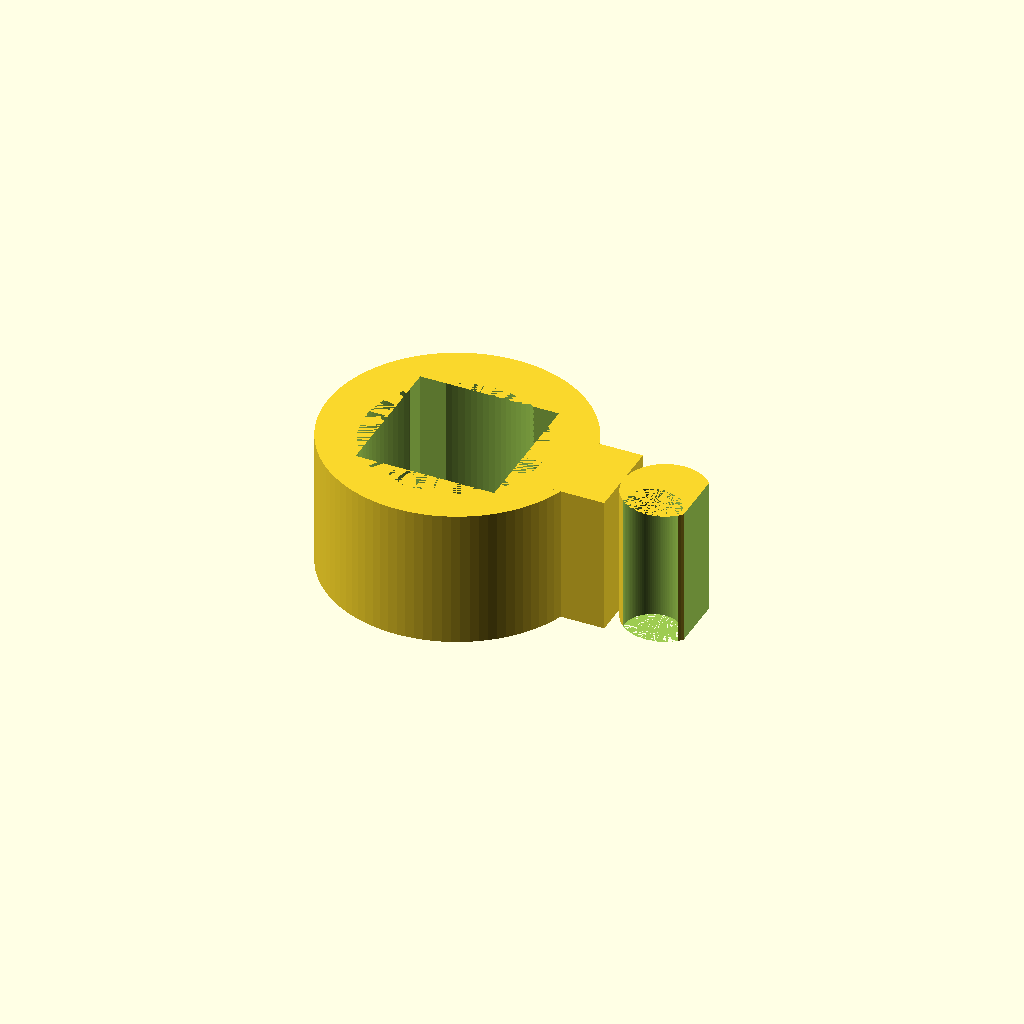
Cell 1 — every parameter at its default value.
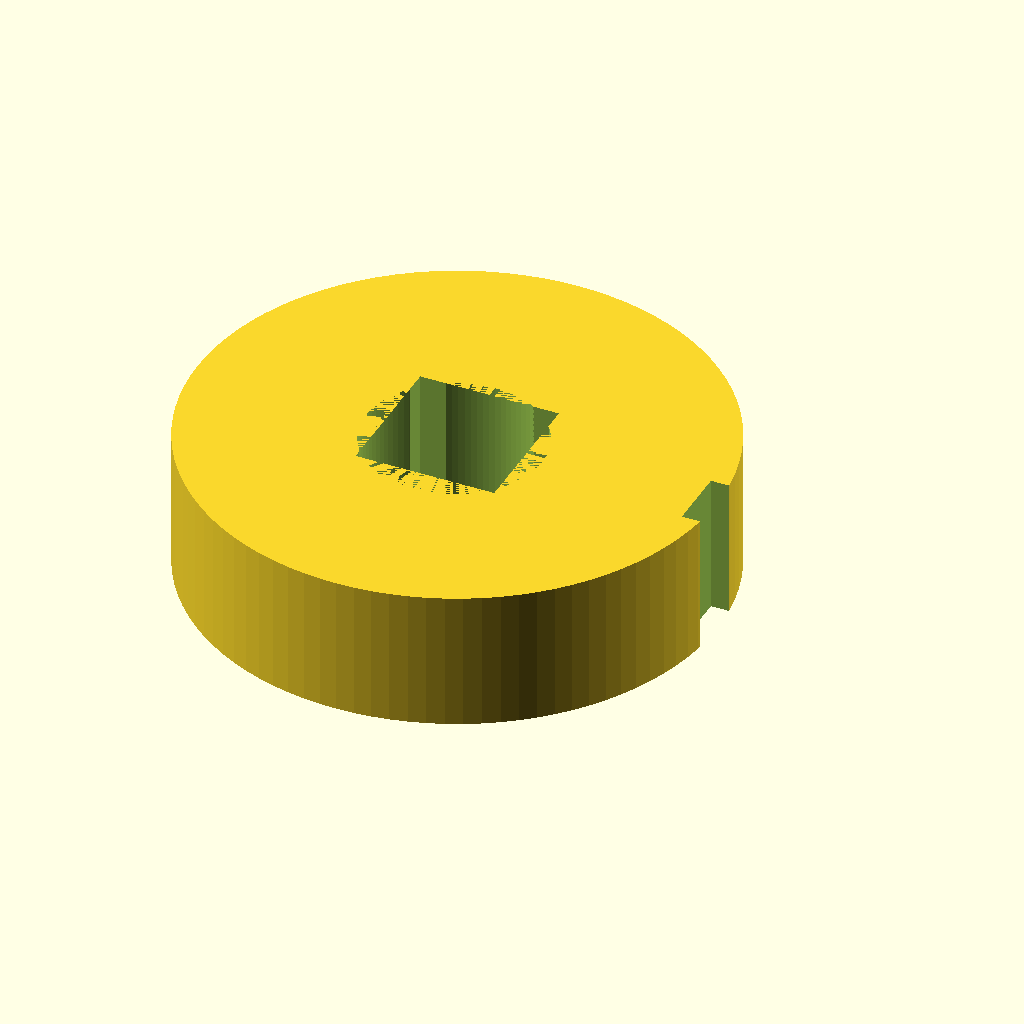
Cell 2 — ring_od set to 37.4, the other parameters unchanged.
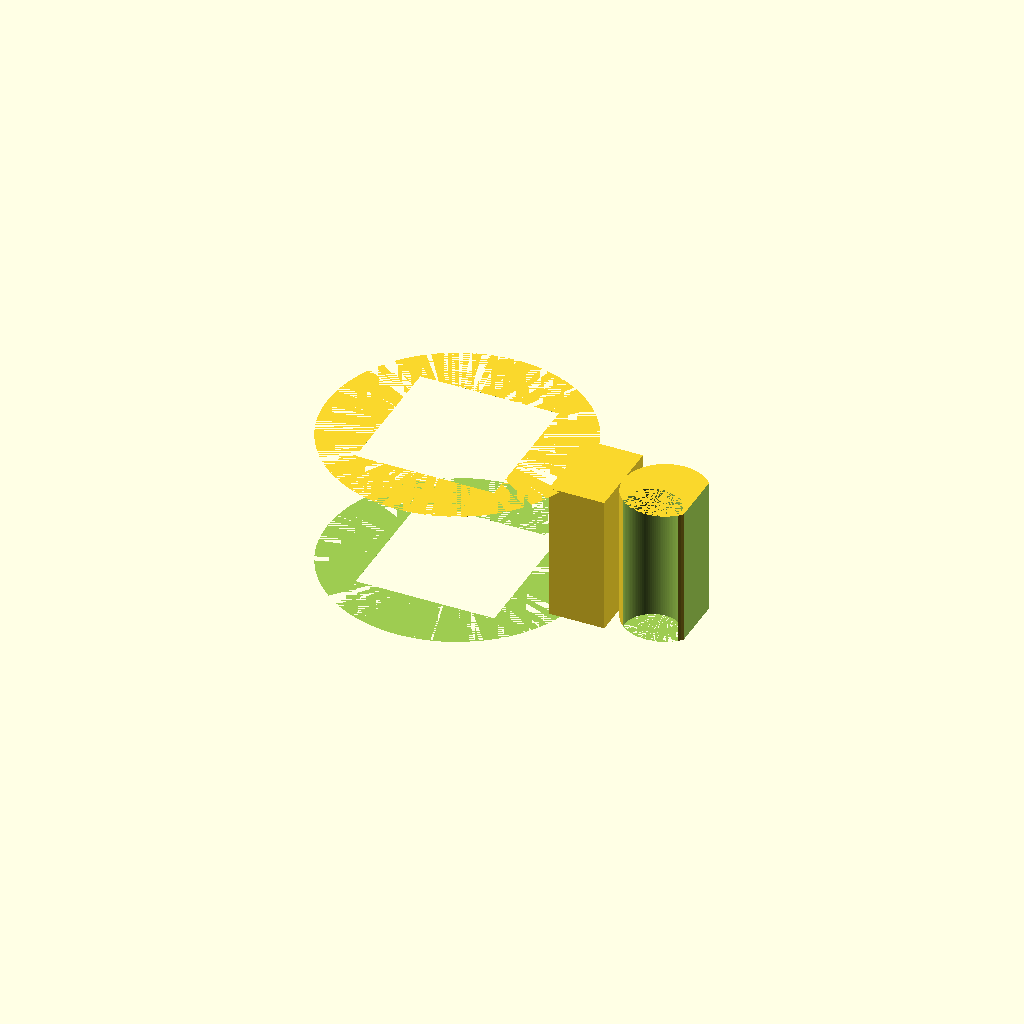
Cell 3: ring_id = 25.4 (everything else at default).
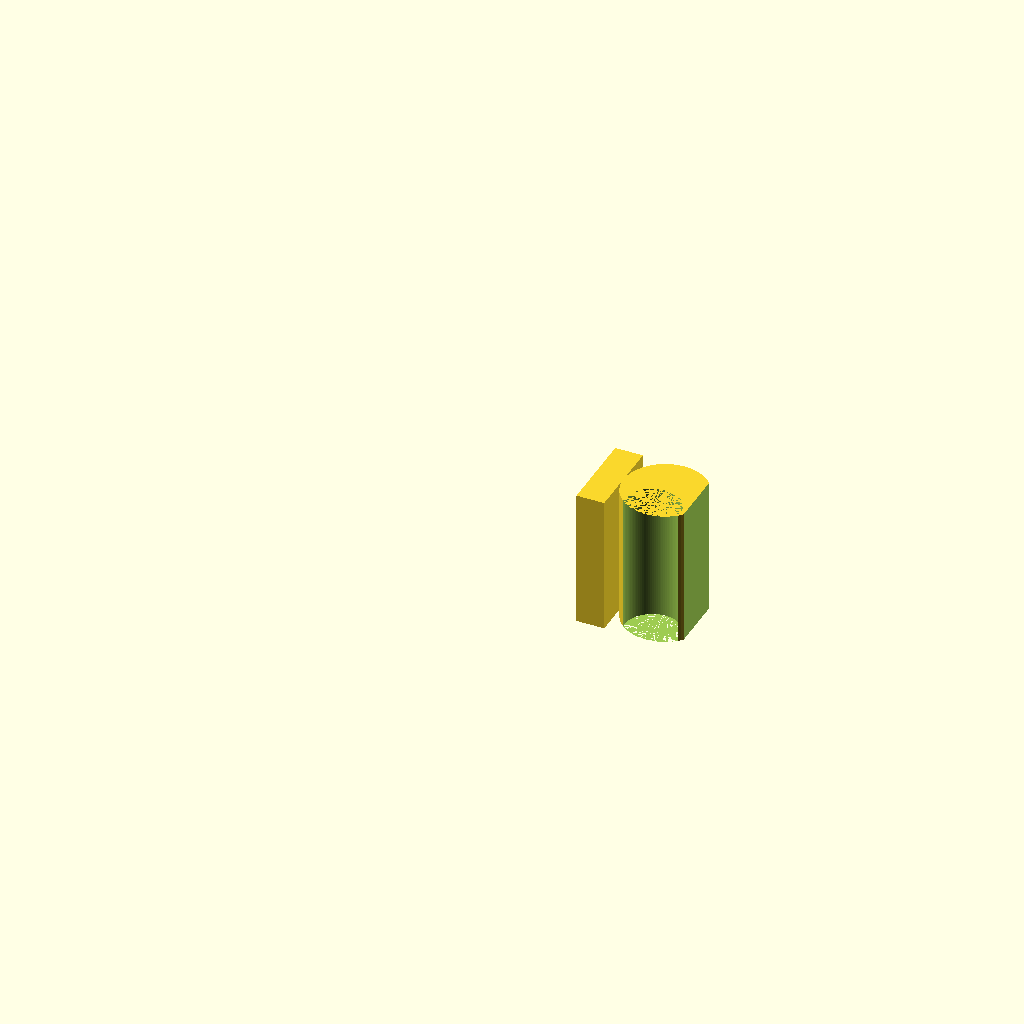
Cell 4: ring_open = 20 (everything else at default).
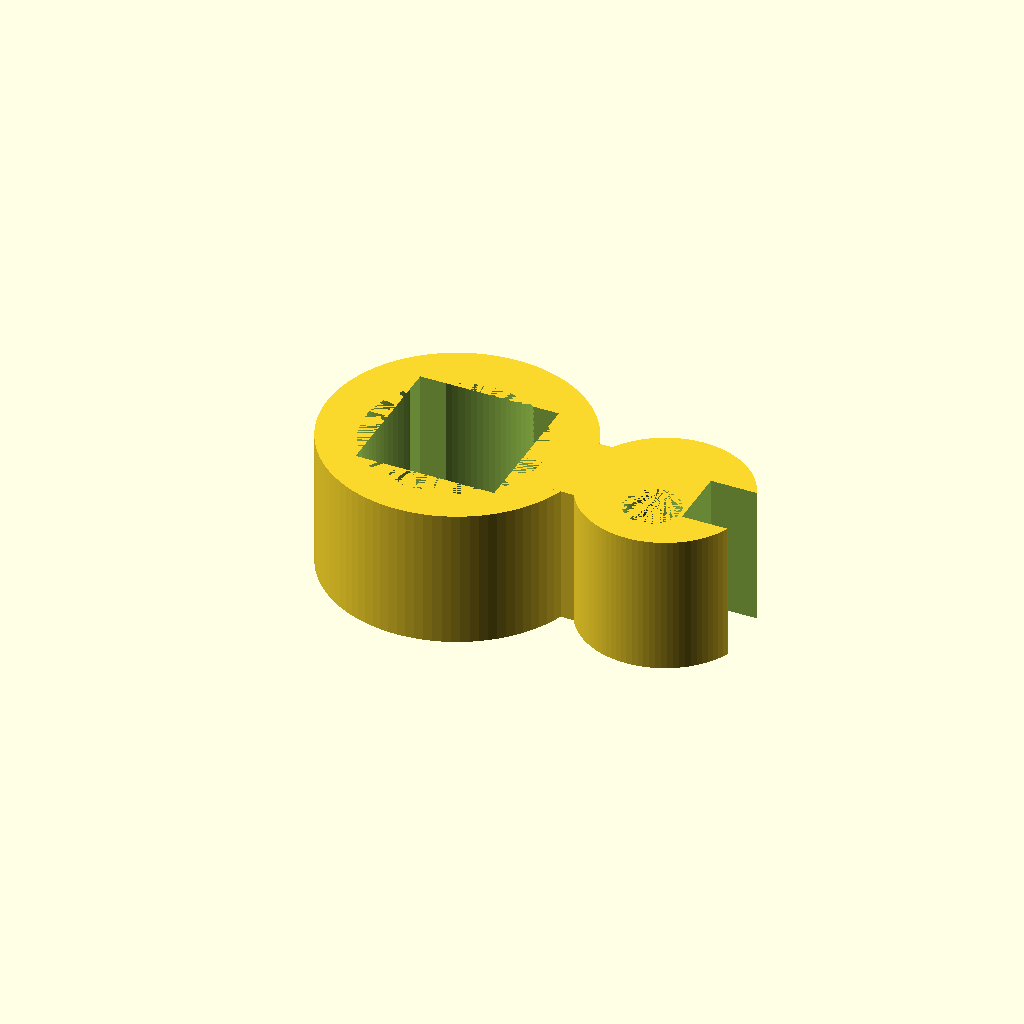
Cell 5 — tube_od set to 12, the other parameters unchanged.
All cells are drawn from one camera (rotation 55°, 0°, 25°, orthographic, colour scheme Cornfield), so only the parameter changes between them.
Source of the model, bench/results/gpu-v11s1-g11/code/scadcoder-v11s1/rod_tubing_clip_s0_a2.scad:
// Tubing clip for a 12.7 mm lab stand rod
// Print orientation: flat on the bed, extruded upward in +Z

$fn = 96;

// ---- Dimensions (mm) ----
ring_od      = 18.7;   // rod ring outer diameter
ring_id      = 12.7;   // rod ring inner diameter (rod bore)
ring_wall    = 3;      // rod ring wall thickness
ring_open    = 10;     // rod ring opening width (along -X)

tube_od      = 6;      // tubing ring outer diameter
tube_id      = 4;      // tubing ring inner diameter (6 mm tube + 2 mm wall)
tube_wall    = 2;      // tubing ring wall thickness
tube_open    = 4.5;    // tubing opening width (along +X)

bridge_x0    = 8;      // bridge start (X)
bridge_x1    = 12;     // bridge end (X)
bridge_w     = 6;      // bridge width (Y)

eps          = 0.5;    // cutter overshoot past faces
standoff     = 0.5;    // rod ring centre offset from origin (Y)

// ---- Model ----
difference() {
    union() {
        // Rod ring
        difference() {
            cylinder(d = ring_od, h = 10);
            translate([0, -standoff, 0])
                cylinder(d = ring_id, h = 10);
        }
        // Tubing ring
        translate([15, 0, 0])
            difference() {
                cylinder(d = tube_od, h = 10);
                translate([0, -tube_wall, 0])
                    cylinder(d = tube_id, h = 10);
            }
        // Bridge
        translate([bridge_x0, -bridge_w / 2, 0])
            cube([bridge_x1 - bridge_x0, bridge_w, 10]);
    }
    // Rod ring opening (-X side)
    translate([-ring_open / 2, -ring_open / 2, -eps])
        cube([ring_open, ring_open, 10 + 2 * eps]);
    // Tubing opening (+X side)
    translate([15 + tube_open / 2, -tube_open / 2, -eps])
        cube([tube_open, tube_open, 10 + 2 * eps]);
}
Customizer parameters (derived from the source; name, type, default, range or options):
ring_od: number, default 18.7
ring_id: number, default 12.7
ring_wall: number, default 3
ring_open: number, default 10
tube_od: number, default 6
tube_id: number, default 4
tube_wall: number, default 2
tube_open: number, default 4.5
bridge_x0: number, default 8
bridge_x1: number, default 12
bridge_w: number, default 6
eps: number, default 0.5
standoff: number, default 0.5
